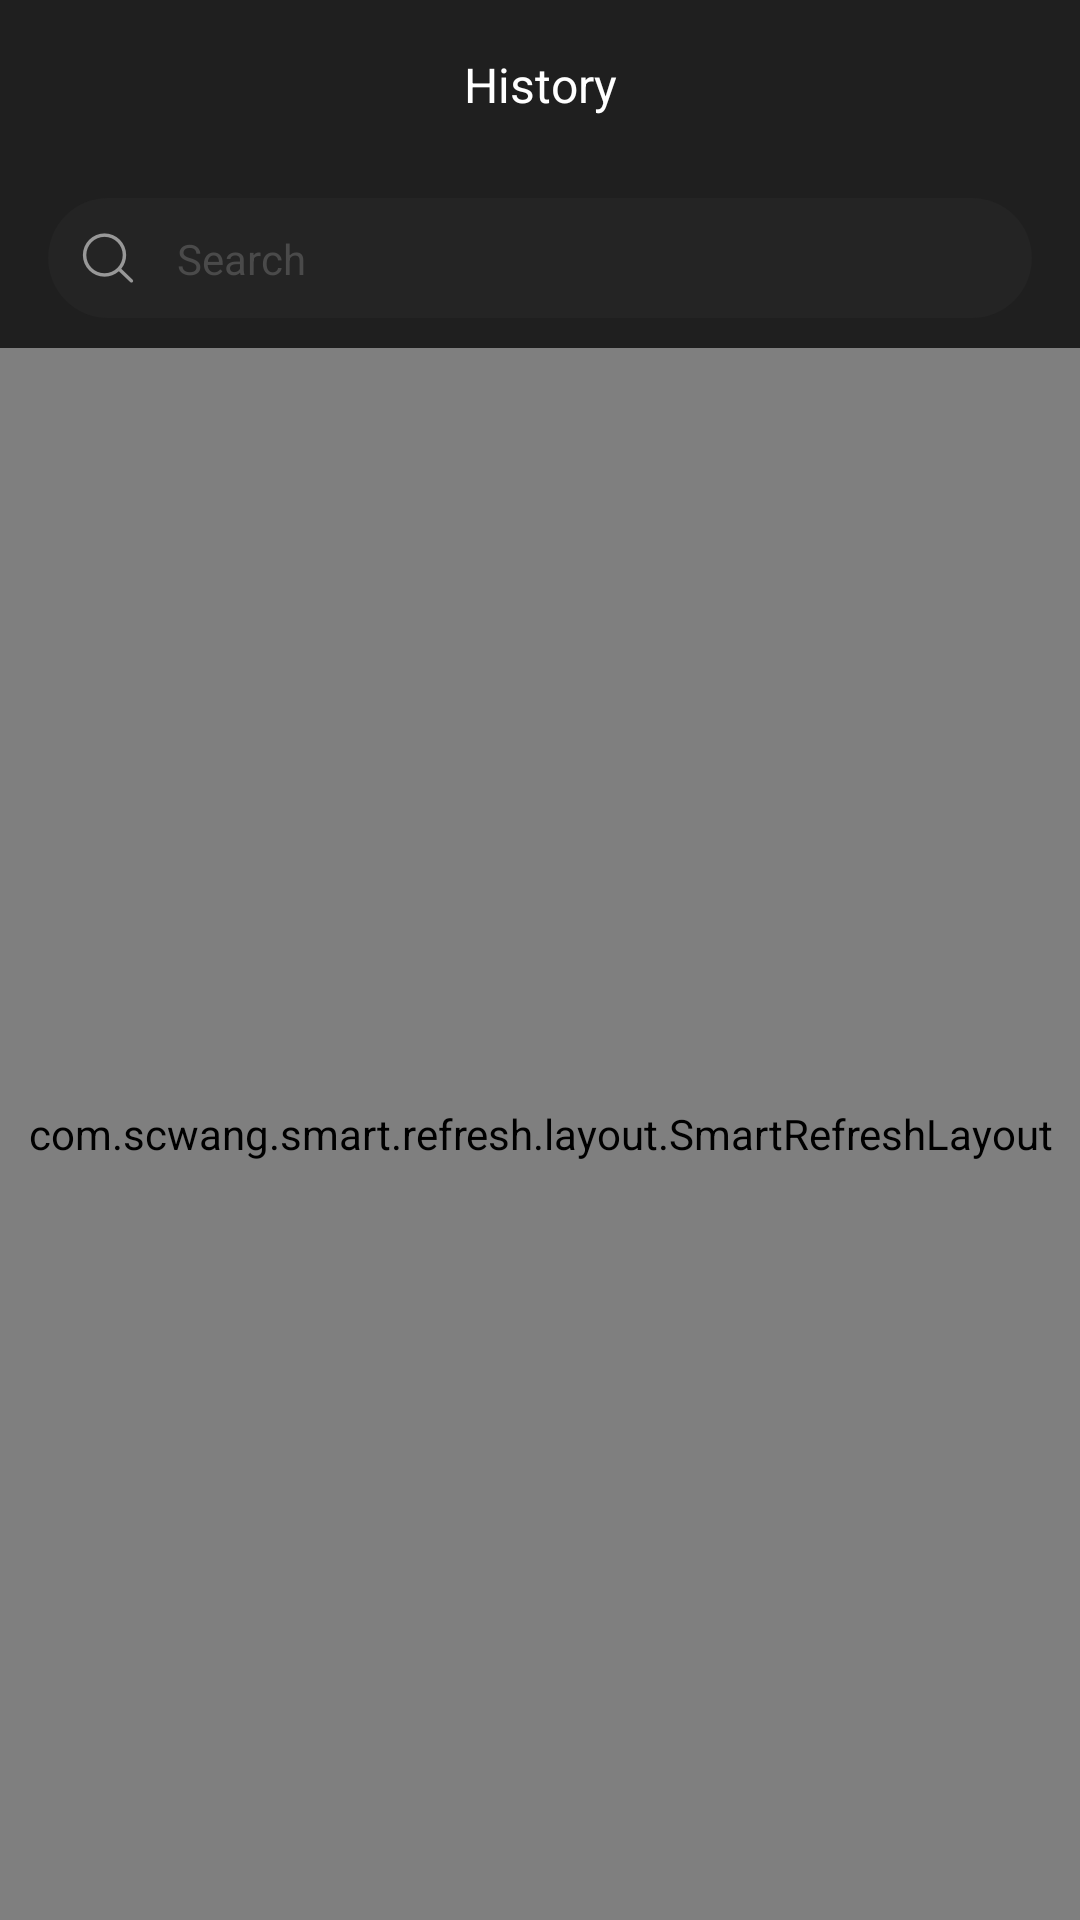

The Android layout XML behind this screen, and the referenced resources:
<!-- AndroidManifest.xml: application theme Theme.CuteBrowser -->
<!-- res/layout/activity_history.xml -->
<?xml version="1.0" encoding="utf-8"?>
<androidx.constraintlayout.widget.ConstraintLayout xmlns:android="http://schemas.android.com/apk/res/android"
    xmlns:app="http://schemas.android.com/apk/res-auto"
    xmlns:tools="http://schemas.android.com/tools"
    android:layout_width="match_parent"
    android:layout_height="match_parent"
    android:background="@color/color_1f1f1f">
    <androidx.appcompat.widget.AppCompatImageView
        android:id="@+id/iv_back"
        android:layout_width="56dp"
        android:layout_height="56dp"
        android:padding="16dp"
        android:src="@drawable/icon_back"
        app:layout_constraintTop_toTopOf="parent"
        app:layout_constraintLeft_toLeftOf="parent"/>
    <androidx.appcompat.widget.AppCompatTextView
        android:layout_width="wrap_content"
        android:layout_height="wrap_content"
        android:text="History"
        android:textSize="16sp"
        android:textColor="@color/white"
        app:layout_constraintLeft_toLeftOf="parent"
        app:layout_constraintRight_toRightOf="parent"
        app:layout_constraintTop_toTopOf="@id/iv_back"
        app:layout_constraintBottom_toBottomOf="@id/iv_back"/>
    <View
        android:id="@+id/view_search"
        android:layout_width="match_parent"
        android:layout_height="40dp"
        android:layout_marginTop="10dp"
        android:layout_marginLeft="16dp"
        android:layout_marginRight="16dp"
        android:background="@drawable/bg_242424_24dp"
        app:layout_constraintTop_toBottomOf="@id/iv_back"/>
    <androidx.appcompat.widget.AppCompatImageView
        android:layout_width="20dp"
        android:layout_height="20dp"
        android:layout_marginLeft="10dp"
        android:src="@drawable/icon_search2"
        app:layout_constraintTop_toTopOf="@id/view_search"
        app:layout_constraintLeft_toLeftOf="@id/view_search"
        app:layout_constraintBottom_toBottomOf="@id/view_search" />
    <androidx.appcompat.widget.AppCompatEditText
        android:id="@+id/edit_search"
        android:layout_width="0dp"
        android:layout_height="wrap_content"
        android:hint="Search"
        android:textSize="14sp"
        android:background="@null"
        android:singleLine="true"
        android:textColorHint="#4A4A4A"
        android:textColor="@color/white"
        android:layout_marginLeft="43dp"
        android:layout_marginRight="10dp"
        android:imeOptions="actionSearch"
        app:layout_constraintTop_toTopOf="@id/view_search"
        app:layout_constraintLeft_toLeftOf="@id/view_search"
        app:layout_constraintBottom_toBottomOf="@id/view_search"
        app:layout_constraintRight_toRightOf="@id/view_search"/>
    <com.scwang.smart.refresh.layout.SmartRefreshLayout
        android:id="@+id/refresh_layout"
        android:layout_width="match_parent"
        android:layout_height="0dp"
        android:layout_marginTop="10dp"
        app:layout_constraintBottom_toBottomOf="parent"
        app:layout_constraintTop_toBottomOf="@id/view_search">
        <com.scwang.smart.refresh.header.ClassicsHeader
            android:layout_width="match_parent"
            android:layout_height="wrap_content"
            />
        <androidx.recyclerview.widget.RecyclerView
            android:id="@+id/rv_history"
            android:layout_width="match_parent"
            android:layout_height="match_parent"
            android:overScrollMode="never" />
        <com.scwang.smart.refresh.footer.ClassicsFooter
            android:layout_width="match_parent"
            android:layout_height="wrap_content"/>
    </com.scwang.smart.refresh.layout.SmartRefreshLayout>
</androidx.constraintlayout.widget.ConstraintLayout>
<!-- resources referenced by this layout -->
<resources>
  <color name="color_1f1f1f">#1F1F1F</color>
  <color name="white">#FFFFFFFF</color>
  <!-- drawable bg_242424_24dp (drawable) -->
  <?xml version="1.0" encoding="utf-8"?>
  <shape xmlns:android="http://schemas.android.com/apk/res/android">
      <corners android:radius="24dp"/>
      <solid android:color="#242424"/>
  </shape>
  <!-- drawable icon_search2: png bitmap (drawable-xxhdpi, 2232 bytes) -->
  <style name="Theme.CuteBrowser" parent="Theme.MaterialComponents.DayNight.NoActionBar">
          <item name="android:statusBarColor">@android:color/transparent</item>
          <item name="android:windowLightStatusBar">true</item>
      </style>
</resources>
